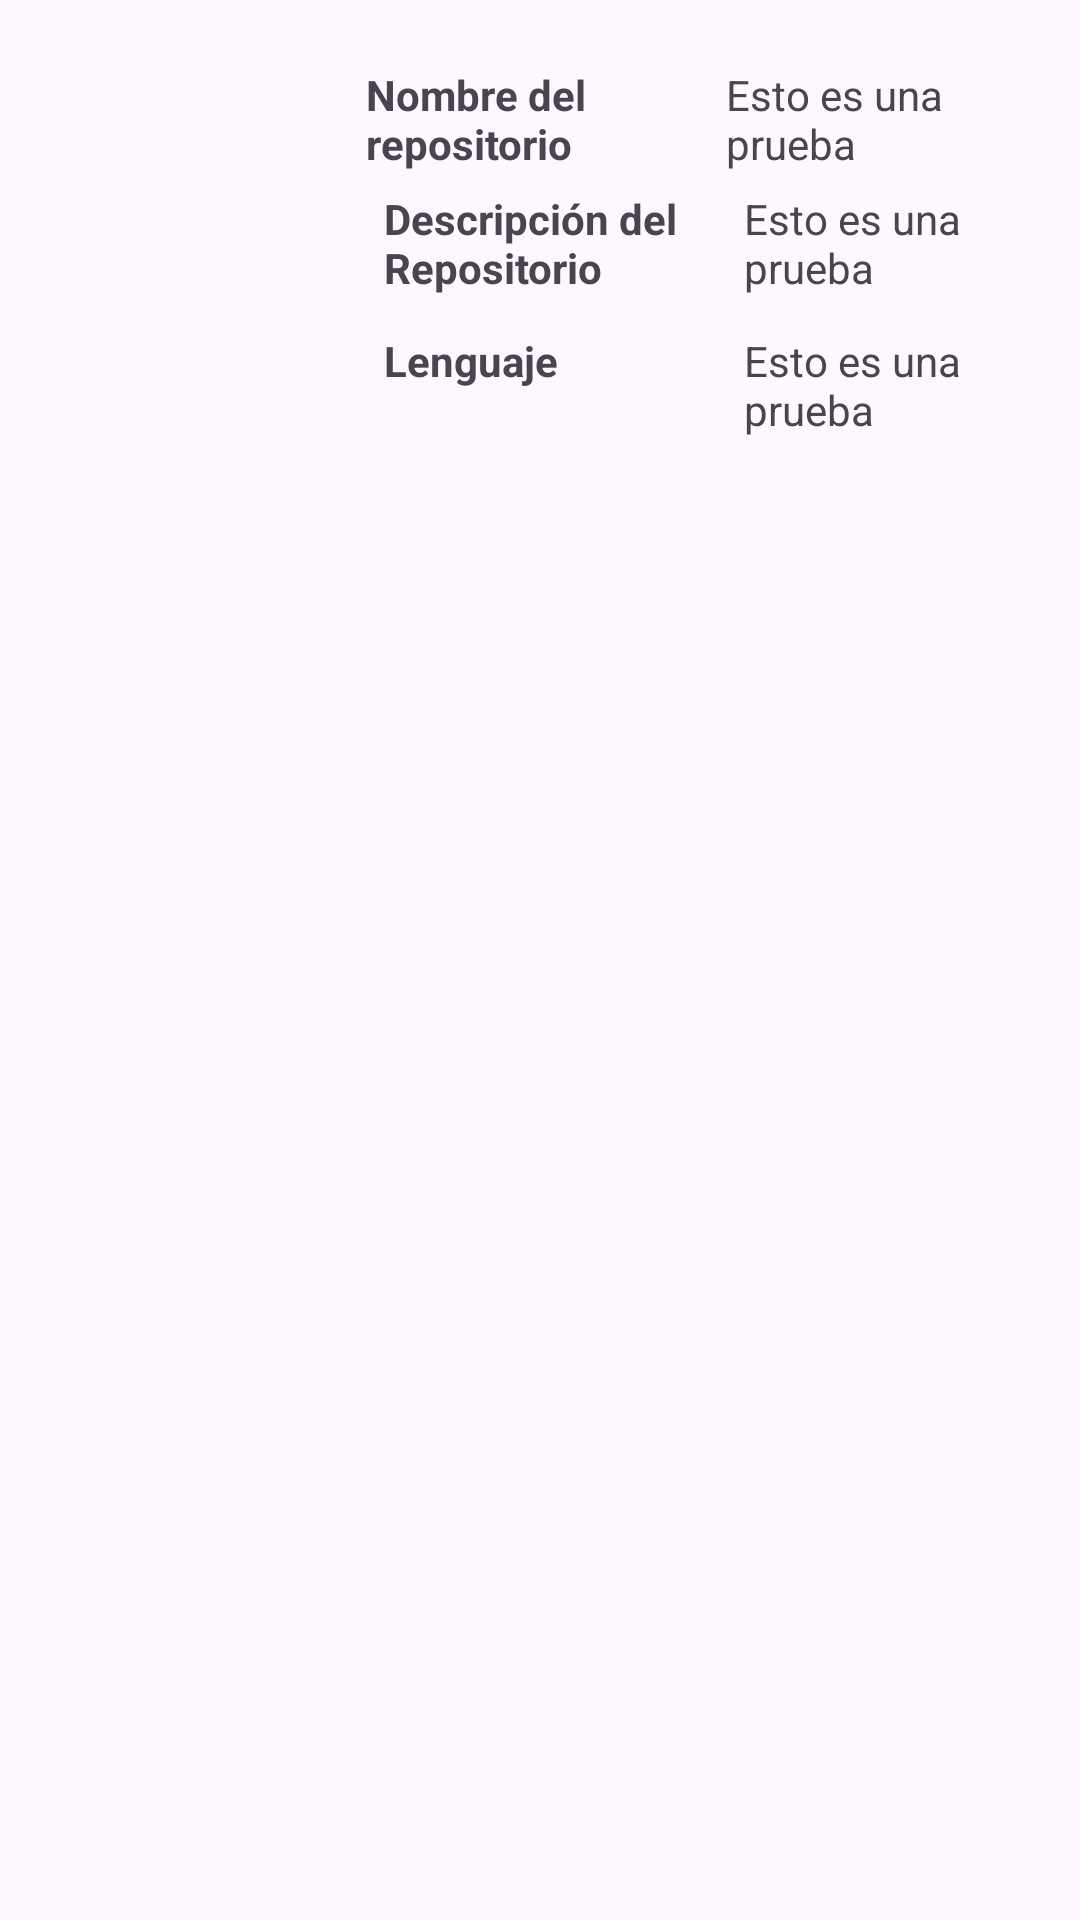

Reconstruct the res/layout file that produces this screen, plus the resources it refers to.
<!-- AndroidManifest.xml: application theme Theme.GithubClient -->
<!-- res/layout/fragment_repo_item.xml -->
<?xml version="1.0" encoding="utf-8"?>
<FrameLayout xmlns:android="http://schemas.android.com/apk/res/android"
    xmlns:tools="http://schemas.android.com/tools"
    android:layout_width="match_parent"
    android:layout_height="wrap_content"
    android:orientation="horizontal"
    tools:context=".RepoItem">

    <LinearLayout
        android:layout_width="match_parent"
        android:layout_height="wrap_content"
        android:orientation="horizontal"
        android:padding="16dp">

        <ImageView
            android:id="@+id/repo_owner_image"
            android:layout_width="100dp"
            android:layout_height="100dp"
            android:src="@drawable/ic_launcher_foreground"
            android:layout_gravity="center"/>

        <LinearLayout
            android:layout_width="match_parent"
            android:layout_height="wrap_content"
            android:orientation="vertical"
            android:padding="6dp">
            
            <LinearLayout
                android:layout_width="match_parent"
                android:layout_height="wrap_content"
                android:orientation="horizontal">

                <TextView
                    android:layout_width="120dp"
                    android:layout_height="wrap_content"
                    android:text="@string/repo_name"
                    android:textSize="14sp"
                    android:textStyle="bold" />

                <TextView
                    android:id="@+id/repo_name"
                    android:layout_width="match_parent"
                    android:layout_height="wrap_content"
                    android:text="@string/test_test"/>
            </LinearLayout>

        <LinearLayout
                android:layout_width="match_parent"
                android:layout_height="wrap_content"
                android:orientation="horizontal"
                android:padding="6dp">

            <TextView
                android:layout_width="120dp"
                android:layout_height="wrap_content"
                android:text="@string/repo_description"
                android:textSize="14sp"
                android:textStyle="bold"/>

            <TextView
                    android:id="@+id/repo_description"
                    android:layout_width="match_parent"
                    android:layout_height="wrap_content"
                    android:text="@string/test_test"/>
            </LinearLayout>

        <LinearLayout
                android:layout_width="match_parent"
                android:layout_height="wrap_content"
                android:orientation="horizontal"
                android:padding="6dp">

            <TextView
                android:layout_width="120dp"
                android:layout_height="wrap_content"
                android:text="@string/repo_lang"
                android:textSize="14sp"
                android:textStyle="bold"/>

                <TextView
                    android:id="@+id/repo_language"
                    android:layout_width="match_parent"
                    android:layout_height="wrap_content"
                    android:text="@string/test_test"/>
            </LinearLayout>

        </LinearLayout>

    </LinearLayout>


</FrameLayout>
<!-- resources referenced by this layout -->
<resources>
  <string name="repo_description">Descripción del Repositorio</string>
  <string name="repo_lang">Lenguaje</string>
  <string name="repo_name">Nombre del repositorio</string>
  <string name="test_test">Esto es una prueba</string>
  <style name="Theme.GithubClient" parent="Base.Theme.GithubClient" />
  <style name="Base.Theme.GithubClient" parent="Theme.Material3.DayNight.NoActionBar">
          
          <item name="colorPrimary">@color/uisek_blue</item>
      </style>
  <color name="uisek_blue">#2196f3</color>
</resources>
